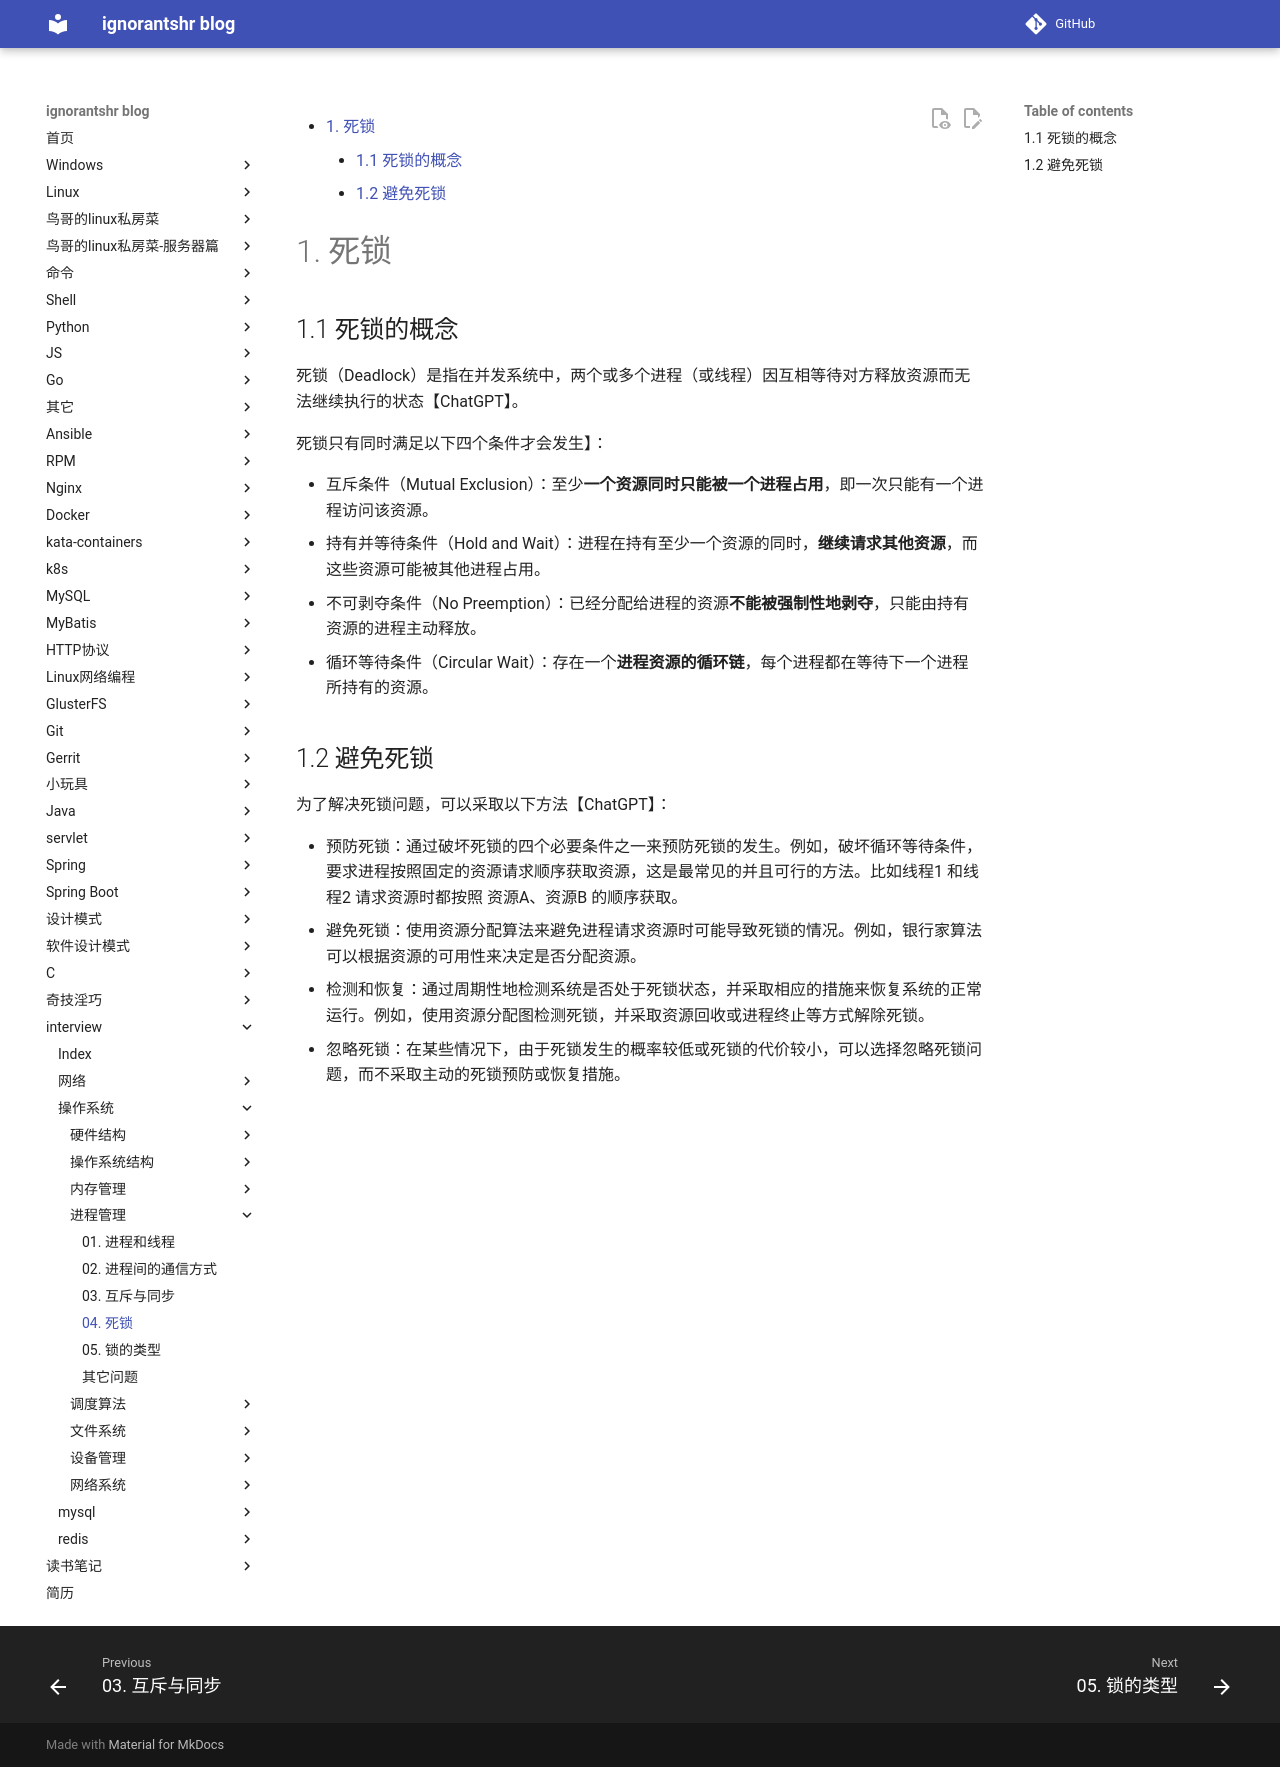

repository: ignorantshr/person-blog · page: interview/操作系统/进程管理/04. 死锁/index.html · generator: mkdocs


[TOC]
# 死锁

## 死锁的概念

死锁（Deadlock）是指在并发系统中，两个或多个进程（或线程）因互相等待对方释放资源而无法继续执行的状态【ChatGPT】。

死锁只有同时满足以下四个条件才会发生】：

- 互斥条件（Mutual Exclusion）：至少**一个资源同时只能被一个进程占用**，即一次只能有一个进程访问该资源。
- 持有并等待条件（Hold and Wait）：进程在持有至少一个资源的同时，**继续请求其他资源**，而这些资源可能被其他进程占用。
- 不可剥夺条件（No Preemption）：已经分配给进程的资源**不能被强制性地剥夺**，只能由持有资源的进程主动释放。
- 循环等待条件（Circular Wait）：存在一个**进程资源的循环链**，每个进程都在等待下一个进程所持有的资源。
## 避免死锁

为了解决死锁问题，可以采取以下方法【ChatGPT】：

- 预防死锁：通过破坏死锁的四个必要条件之一来预防死锁的发生。例如，破坏循环等待条件，要求进程按照固定的资源请求顺序获取资源，这是最常见的并且可行的方法。比如线程1 和线程2 请求资源时都按照 资源A、资源B 的顺序获取。
- 避免死锁：使用资源分配算法来避免进程请求资源时可能导致死锁的情况。例如，银行家算法可以根据资源的可用性来决定是否分配资源。
- 检测和恢复：通过周期性地检测系统是否处于死锁状态，并采取相应的措施来恢复系统的正常运行。例如，使用资源分配图检测死锁，并采取资源回收或进程终止等方式解除死锁。
- 忽略死锁：在某些情况下，由于死锁发生的概率较低或死锁的代价较小，可以选择忽略死锁问题，而不采取主动的死锁预防或恢复措施。
